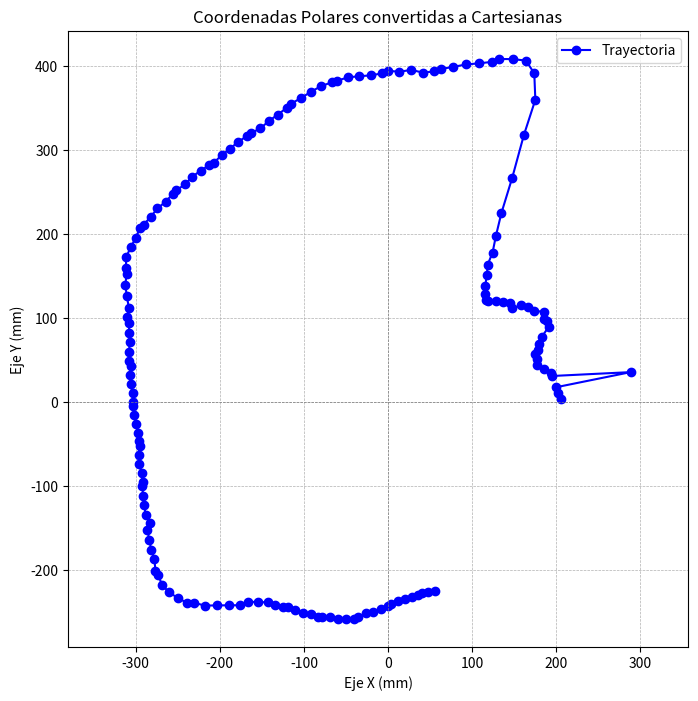

Write Python code to recreate this figure.
# Reimportar librerías después del reset
import numpy as np
import matplotlib.pyplot as plt

# Datos en formato "distancia, ángulo"
datos_texto = """
206, 1
202, 3
201, 5
291, 7
197, 9
197, 10
190, 12
183, 14
185, 16
184, 18
189, 19
192, 21
199, 23
211, 25
212, 27
210, 28
214, 30
205, 32
201, 34
196, 36
185, 37
187, 39
182, 41
176, 43
169, 45
168, 46
172, 48
180, 50
191, 52
202, 54
217, 55
236, 57
262, 59
305, 61
356, 63
400, 64
428, 66
438, 68
434, 70
429, 72
423, 73
417, 75
412, 77
406, 79
401, 81
397, 82
394, 84
396, 86
393, 88
394, 90
391, 91
389, 93
389, 95
389, 97
387, 99
386, 100
384, 102
380, 104
376, 106
373, 108
370, 109
366, 111
363, 113
359, 115
359, 117
358, 118
357, 120
355, 122
354, 124
352, 126
353, 127
354, 129
355, 131
354, 133
356, 135
356, 136
356, 138
358, 140
358, 142
359, 144
360, 145
358, 147
357, 149
356, 151
350, 153
346, 154
342, 156
335, 158
328, 160
326, 162
322, 163
319, 165
315, 167
314, 169
312, 171
309, 172
308, 174
307, 176
304, 178
303, 180
303, 181
302, 183
301, 185
299, 187
300, 189
300, 190
303, 192
305, 194
305, 196
307, 198
309, 199
312, 201
315, 203
318, 205
318, 207
324, 208
328, 210
332, 212
335, 214
342, 216
342, 217
346, 219
345, 221
342, 223
338, 225
332, 226
326, 228
316, 230
307, 232
299, 234
290, 235
284, 237
278, 239
276, 241
274, 243
272, 244
271, 246
271, 248
268, 250
269, 252
267, 253
265, 255
265, 257
263, 259
261, 261
258, 262
253, 264
250, 266
246, 268
243, 270
241, 271
237, 273
235, 275
234, 277
232, 279
231, 280
231, 282
232, 284
"""

# Función para procesar y graficar los datos
def procesar_y_graficar_desde_texto(datos_texto):
    """
    Convierte un bloque de texto con formato "distancia, ángulo" en coordenadas cartesianas
    y las grafica en 2D.

    Parámetros:
    - datos_texto: Texto con múltiples líneas en formato "distancia, ángulo".

    Retorna:
    - Gráfica de la trayectoria en 2D.
    """

    # Dividir el texto en líneas y convertir a tuplas de enteros
    datos = [tuple(map(int, linea.split(','))) for linea in datos_texto.strip().split('\n')]

    # Separar en listas: distancias y ángulos
    distancias = np.array([d[0] for d in datos])
    angulos = np.array([d[1] for d in datos])

    # Convertir ángulos de grados a radianes
    angulos_radianes = np.radians(angulos)

    # Convertir coordenadas polares a cartesianas
    x = distancias * np.cos(angulos_radianes)
    y = distancias * np.sin(angulos_radianes)

    # 📌 Graficar en 2D con dimensiones
    plt.figure(figsize=(8, 8))
    plt.plot(x, y, 'bo-', label="Trayectoria")  # 'bo-' → círculos azules con línea
    plt.xlabel("Eje X (mm)")
    plt.ylabel("Eje Y (mm)")
    plt.axhline(0, color='gray', linestyle='--', linewidth=0.5)  # Línea horizontal
    plt.axvline(0, color='gray', linestyle='--', linewidth=0.5)  # Línea vertical
    plt.grid(True, linestyle="--", linewidth=0.5)
    plt.legend()
    plt.title("Coordenadas Polares convertidas a Cartesianas")
    plt.axis('equal')  # Mantener escala 1:1
    plt.show()

# 📌 Ejecutar la función con los datos dados
procesar_y_graficar_desde_texto(datos_texto)
